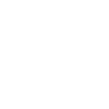
t = 0.00 s
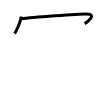
t = 2.00 s
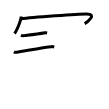
t = 4.00 s
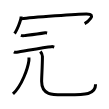
t = 6.00 s
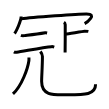
t = 8.00 s
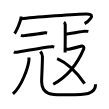
t = 10.00 s

The animated SVG that drew these frames (rendered in a browser with its animation timeline set to each time). Animation: 10 SMIL elements (animate=10); one cycle of 10.00 s.

<svg width="109px" height="109px" viewBox="0 0 px 109px" xmlns="http://www.w3.org/2000/svg" xmlns:xlink="http://www.w3.org/1999/xlink" xml:space="preserve" version="1.1"  baseProfile="full">
<path d="M21.15,16.61c0,3.81-4.55,14.29-6.62,16.83" style="fill:none;stroke:black;stroke-width:3;opacity:0">
  <animate attributeType="CSS" attributeName="opacity" from="0" to="1" begin="0s" dur="1s" repeatCount="Indefinite" fill="freeze" />
</path>
<path d="M21.44,18.87c10.68-1.78,57.56-4.9,64.93-4.93c11.81-0.04,0.12,8.71-1.73,9.66" style="fill:none;stroke:black;stroke-width:3;opacity:0">
  <animate attributeType="CSS" attributeName="opacity" from="0" to="1" begin="1s" dur="1s" repeatCount="Indefinite" fill="freeze" />
</path>
<path d="M20.9,35.42c0.54,0.21,3.03,0.27,3.57,0.21c6.99-0.81,12.53-1.37,20.75-2.8c0.89-0.15,1.44,0.1,1.89,0.2" style="fill:none;stroke:black;stroke-width:3;opacity:0">
  <animate attributeType="CSS" attributeName="opacity" from="0" to="1" begin="2s" dur="1s" repeatCount="Indefinite" fill="freeze" />
</path>
<path d="M13.9,51.85c0.75,0.44,2.14,0.53,2.89,0.44c5.52-0.63,26.43-5.2,34.79-5.66c1.26-0.07,2.01,0.21,2.64,0.44" style="fill:none;stroke:black;stroke-width:3;opacity:0">
  <animate attributeType="CSS" attributeName="opacity" from="0" to="1" begin="3s" dur="1s" repeatCount="Indefinite" fill="freeze" />
</path>
<path d="M28.94,57.46c0.04,0.86,0.09,2.22-0.09,3.45c-1.09,7.27-6.82,24.61-15.88,32.99" style="fill:none;stroke:black;stroke-width:3;opacity:0">
  <animate attributeType="CSS" attributeName="opacity" from="0" to="1" begin="4s" dur="1s" repeatCount="Indefinite" fill="freeze" />
</path>
<path d="M40.39,51.46c1.09,1.37,2.03,2.98,2.03,5.09c0,10.7-0.78,18.56-0.78,24.96c0,14.95,13.14,13.26,26.08,13.26c17.28,0,27.87-0.02,27.87-10.49" style="fill:none;stroke:black;stroke-width:3;opacity:0">
  <animate attributeType="CSS" attributeName="opacity" from="0" to="1" begin="5s" dur="1s" repeatCount="Indefinite" fill="freeze" />
</path>
<path d="M63.94,22.34c0.39,0.25,1.21,1.86,1.29,2.36c0.08,0.5-0.05,24.68-0.13,27.79" style="fill:none;stroke:black;stroke-width:3;opacity:0">
  <animate attributeType="CSS" attributeName="opacity" from="0" to="1" begin="6s" dur="1s" repeatCount="Indefinite" fill="freeze" />
</path>
<path d="M65.83,34.11c2.21-0.2,17.51-2.91,18.72-2.91s2.84,0,3.82,0.2" style="fill:none;stroke:black;stroke-width:3;opacity:0">
  <animate attributeType="CSS" attributeName="opacity" from="0" to="1" begin="7s" dur="1s" repeatCount="Indefinite" fill="freeze" />
</path>
<path d="M65.71,48.93c1.02,0.26,1.15,0.65,3.2,0.26c2.05-0.39,11.48-2.75,12.89-3.14c1.41-0.39,2.5,1.47,1.92,2.85c-6.78,16.11-15.47,27.35-30.47,35.39" style="fill:none;stroke:black;stroke-width:3;opacity:0">
  <animate attributeType="CSS" attributeName="opacity" from="0" to="1" begin="8s" dur="1s" repeatCount="Indefinite" fill="freeze" />
</path>
<path d="M57.14,58.74c10.11,4.27,19.79,13.95,27.5,24.89" style="fill:none;stroke:black;stroke-width:3;opacity:0">
  <animate attributeType="CSS" attributeName="opacity" from="0" to="1" begin="9s" dur="1s" repeatCount="Indefinite" fill="freeze" />
</path>
</svg>
